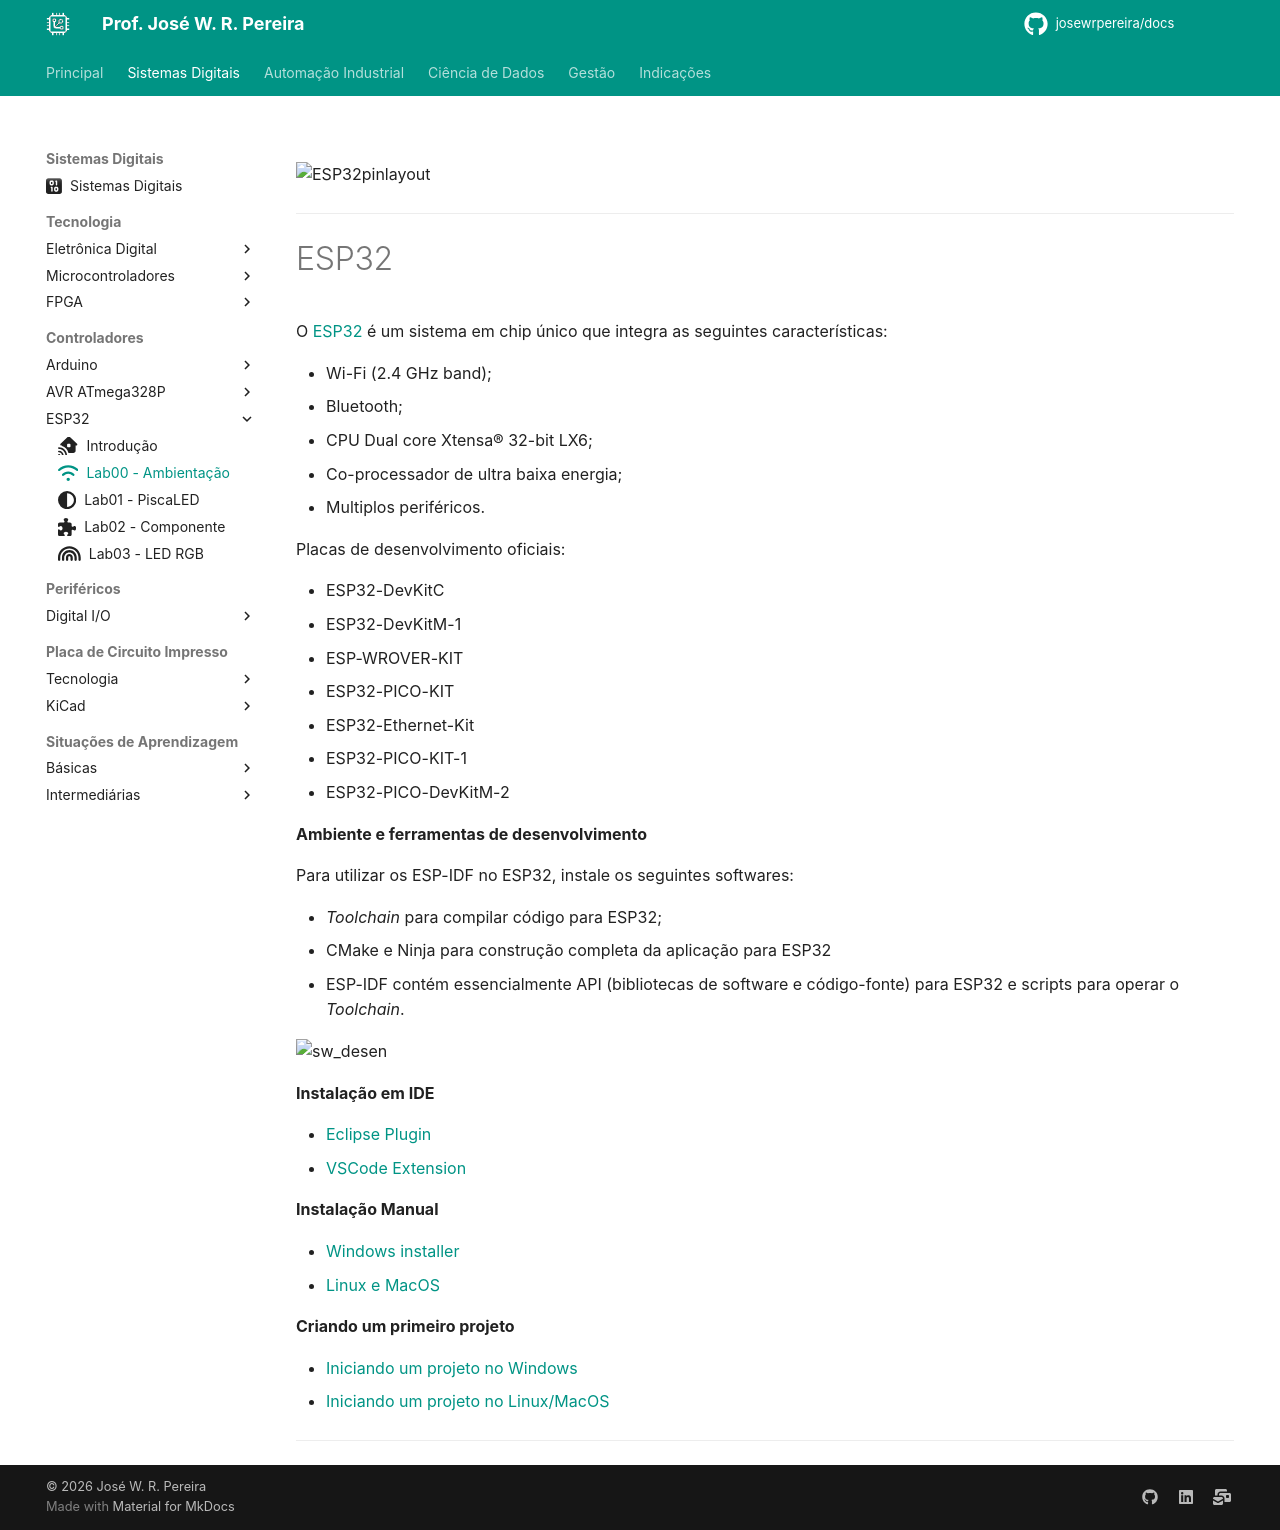

repository: JoseWRPereira/docs · page: digitais/iot/esp32/lab00-ambientacao/index.html · generator: mkdocs

---
title: Lab00 - Ambientação
icon: fontawesome/solid/wifi
author:
 - José W. R. Pereira
tags:
 - Sistemas Eletrônicos
 - Conectividade
 - ESP32
---

![ESP32pinlayout](img/lab00-pinlayout.png)

---

# ESP32

O [ESP32](https://docs.espressif.com/projects/esp-idf/en/latest/esp32/get-started/index.html) é um sistema em chip único que integra as seguintes características:

- Wi-Fi (2.4 GHz band);
- Bluetooth;
- CPU Dual core Xtensa® 32-bit LX6; 
- Co-processador de ultra baixa energia;
- Multiplos periféricos.

Placas de desenvolvimento oficiais:

- ESP32-DevKitC
- ESP32-DevKitM-1
- ESP-WROVER-KIT
- ESP32-PICO-KIT
- ESP32-Ethernet-Kit
- ESP32-PICO-KIT-1
- ESP32-PICO-DevKitM-2

**Ambiente e ferramentas de desenvolvimento**


Para utilizar os ESP-IDF no ESP32, instale os seguintes softwares:

- *Toolchain* para compilar código para ESP32;
- CMake e Ninja para construção completa da aplicação para ESP32
- ESP-IDF contém essencialmente API (bibliotecas de software e código-fonte) para ESP32 e scripts para operar o *Toolchain*.


![sw_desen](img/esp32_1-sw_desen.png)

**Instalação em IDE**

- [Eclipse Plugin](https://github.com/espressif/idf-eclipse-plugin/blob/master/README.md)
- [VSCode Extension](https://github.com/espressif/vscode-esp-idf-extension/blob/master/README.md)


**Instalação Manual**

- [Windows installer](https://docs.espressif.com/projects/esp-idf/en/latest/esp32/get-started/windows-setup.html)
- [Linux e MacOS](https://docs.espressif.com/projects/esp-idf/en/latest/esp32/get-started/linux-macos-setup.html)


**Criando um primeiro projeto**

- [Iniciando um projeto no Windows](https://docs.espressif.com/projects/esp-idf/en/latest/esp32/get-started/windows-setup.html#get-started-windows-first-steps)
- [Iniciando um projeto no Linux/MacOS](https://docs.espressif.com/projects/esp-idf/en/latest/esp32/get-started/linux-macos-setup.html#get-started-linux-macos-first-steps)


---
